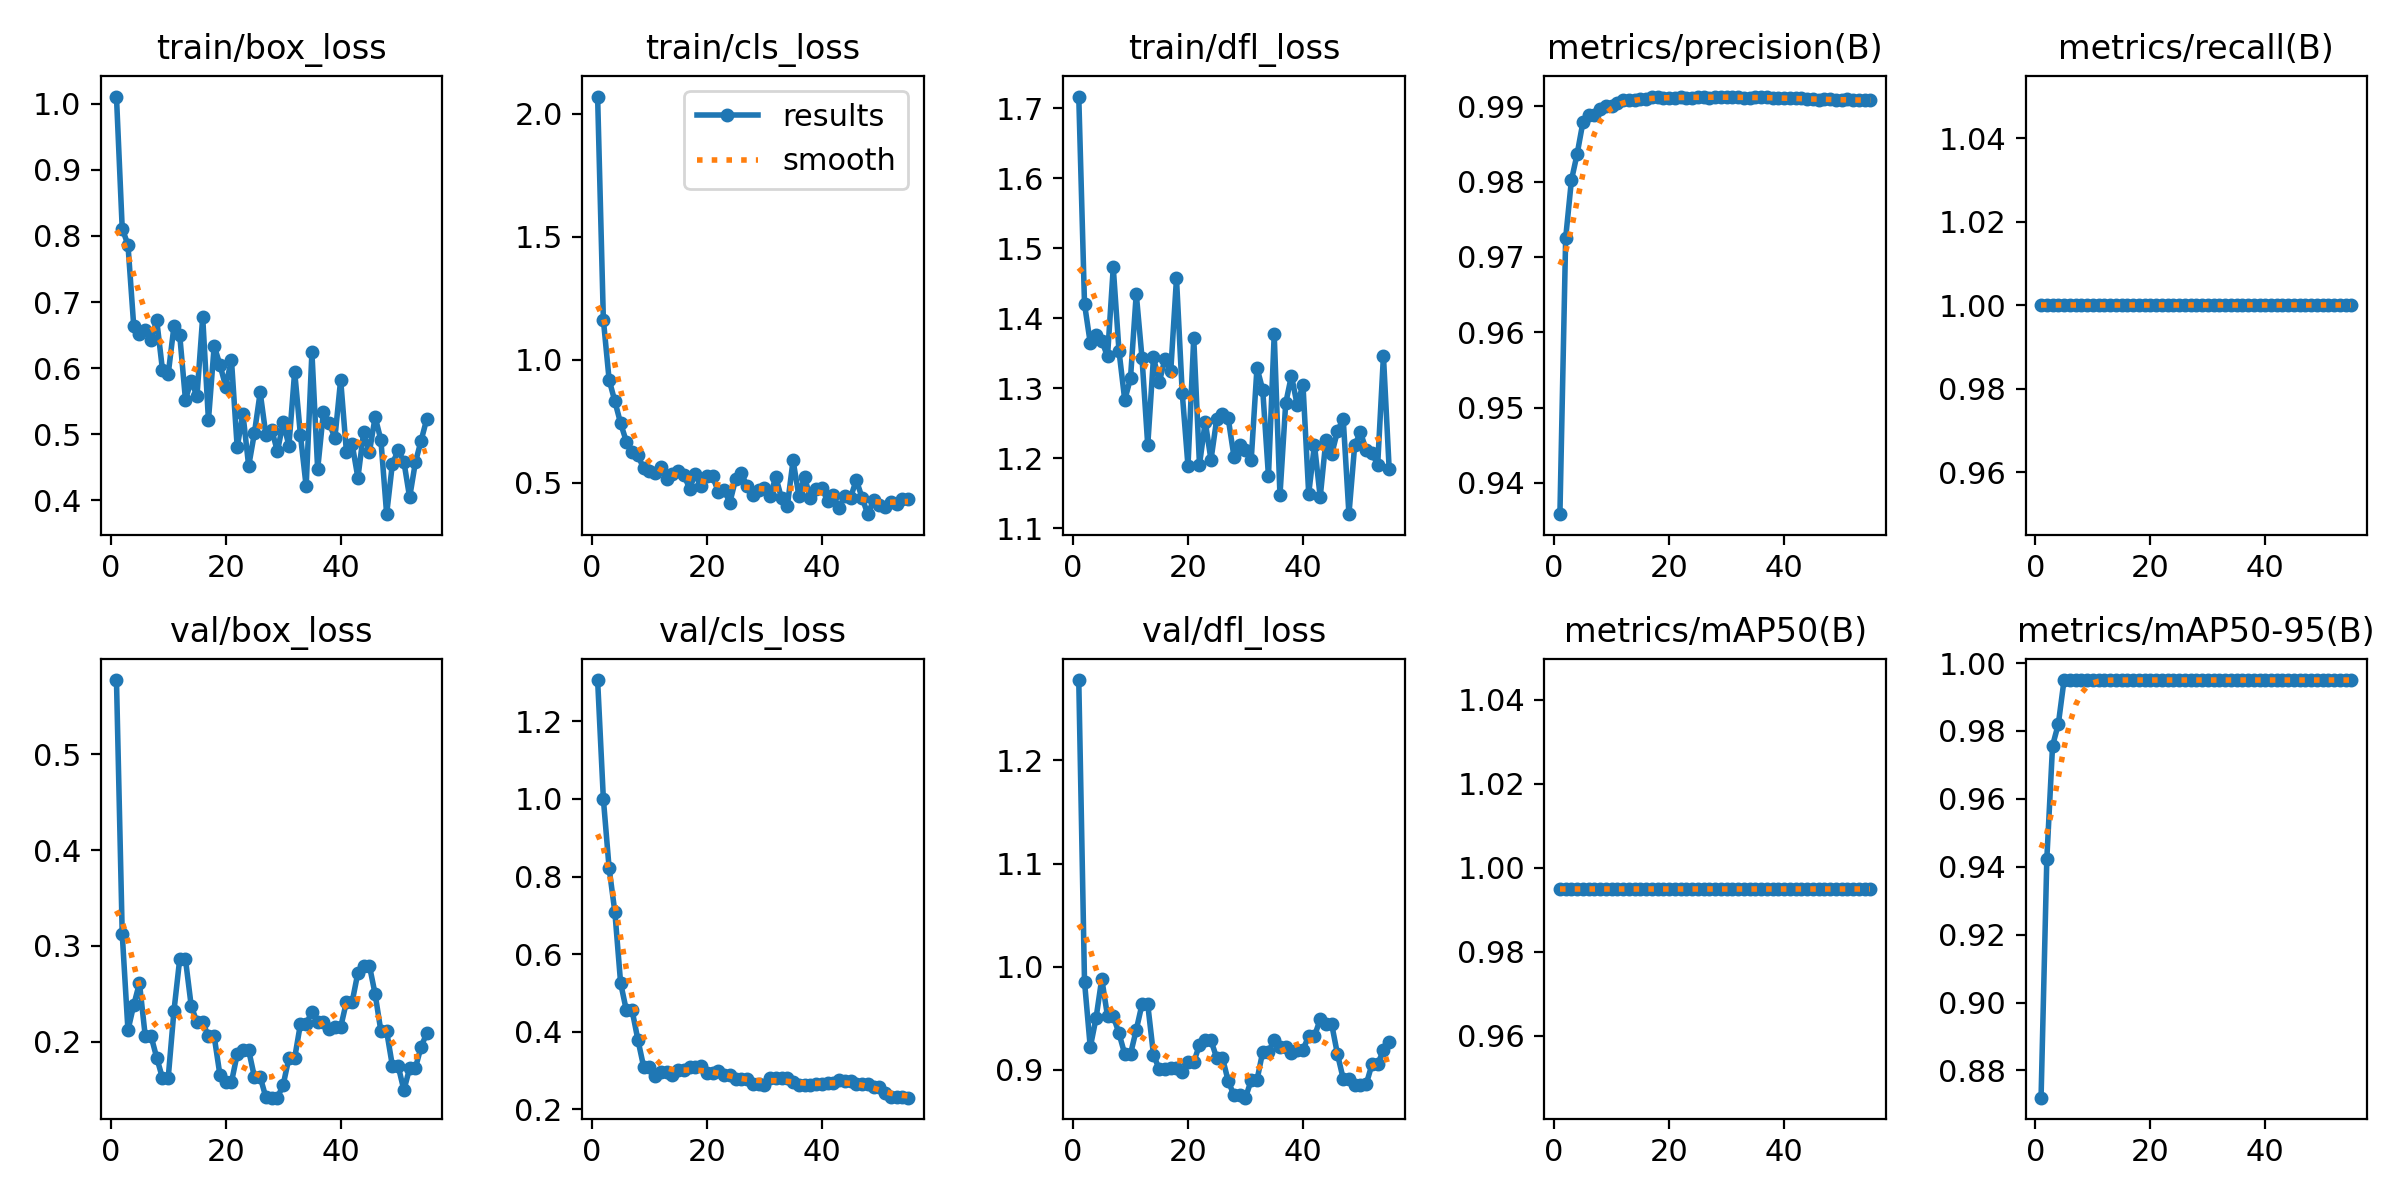

The data file committed next to this chart (first rows):
epoch, time, train/box_loss, train/cls_loss, train/dfl_loss, metrics/precision(B), metrics/recall(B), metrics/mAP50(B), metrics/mAP50-95(B), val/box_loss, val/cls_loss, val/dfl_loss, lr/pg0, lr/pg1, lr/pg2
1, 20.63, 1.011, 2.069, 1.717, 0.9358, 1, 0.995, 0.872, 0.5773, 1.307, 1.278, 0.09103, 2.7e-05, 2.7e-05
2, 39.88, 0.8113, 1.163, 1.42, 0.9725, 1, 0.995, 0.9422, 0.3128, 1, 0.9856, 0.08106, 5.67178e-05, 5.67178e-05
3, 58.94, 0.7866, 0.9195, 1.364, 0.9802, 1, 0.995, 0.9757, 0.2121, 0.8216, 0.922, 0.07109, 8.61387e-05, 8.61387e-05
4, 78.18, 0.6641, 0.8315, 1.376, 0.9837, 1, 0.995, 0.982, 0.2382, 0.7088, 0.95, 0.06112, 0.0001153, 0.0001153
5, 97.27, 0.6515, 0.7429, 1.368, 0.9879, 1, 0.995, 0.995, 0.2613, 0.5258, 0.9884, 0.05114, 0.0001441, 0.0001441
6, 116.1, 0.6574, 0.668, 1.345, 0.9888, 1, 0.995, 0.995, 0.2064, 0.455, 0.9523, 0.04117, 0.0001726, 0.0001726
7, 135, 0.6419, 0.6264, 1.473, 0.9888, 1, 0.995, 0.995, 0.2064, 0.455, 0.9523, 0.0312, 0.0002009, 0.0002009
8, 153.8, 0.6727, 0.6122, 1.353, 0.9896, 1, 0.995, 0.995, 0.1835, 0.3799, 0.9354, 0.02123, 0.0002288, 0.0002288
9, 172.5, 0.5974, 0.5601, 1.283, 0.9901, 1, 0.995, 0.995, 0.1623, 0.3101, 0.9154, 0.01126, 0.0002564, 0.0002564
10, 191.3, 0.5907, 0.5473, 1.314, 0.9901, 1, 0.995, 0.995, 0.1623, 0.3101, 0.9154, 0.001284, 0.0002838, 0.0002838
11, 210.2, 0.6631, 0.5386, 1.435, 0.9905, 1, 0.995, 0.995, 0.2323, 0.286, 0.9389, 0.0002852, 0.0002852, 0.0002852
12, 229.1, 0.6502, 0.5668, 1.343, 0.9908, 1, 0.995, 0.995, 0.2862, 0.2959, 0.9636, 0.0002837, 0.0002837, 0.0002837
13, 251.6, 0.5523, 0.518, 1.218, 0.9908, 1, 0.995, 0.995, 0.2862, 0.2959, 0.9636, 0.0002822, 0.0002822, 0.0002822
14, 271.3, 0.581, 0.5364, 1.344, 0.9909, 1, 0.995, 0.995, 0.2376, 0.2883, 0.9148, 0.0002807, 0.0002807, 0.0002807
15, 290.3, 0.5572, 0.5475, 1.309, 0.991, 1, 0.995, 0.995, 0.2204, 0.3002, 0.9007, 0.0002792, 0.0002792, 0.0002792
16, 311.3, 0.6774, 0.5337, 1.342, 0.991, 1, 0.995, 0.995, 0.2204, 0.3002, 0.9007, 0.0002777, 0.0002777, 0.0002777
17, 330.3, 0.5212, 0.4771, 1.324, 0.9912, 1, 0.995, 0.995, 0.2057, 0.3089, 0.9018, 0.0002762, 0.0002762, 0.0002762
18, 350.3, 0.6334, 0.5382, 1.457, 0.9912, 1, 0.995, 0.995, 0.2057, 0.3089, 0.9018, 0.0002748, 0.0002748, 0.0002748
19, 369.5, 0.6051, 0.4871, 1.293, 0.9911, 1, 0.995, 0.995, 0.1654, 0.3129, 0.8976, 0.0002733, 0.0002733, 0.0002733
20, 388.8, 0.5721, 0.5272, 1.189, 0.9911, 1, 0.995, 0.995, 0.1578, 0.2937, 0.9075, 0.0002718, 0.0002718, 0.0002718
21, 408.9, 0.6128, 0.5265, 1.372, 0.9911, 1, 0.995, 0.995, 0.1578, 0.2937, 0.9075, 0.0002703, 0.0002703, 0.0002703
22, 428.2, 0.4804, 0.4644, 1.191, 0.9913, 1, 0.995, 0.995, 0.187, 0.2997, 0.9244, 0.0002688, 0.0002688, 0.0002688
23, 446.7, 0.5308, 0.4731, 1.252, 0.9911, 1, 0.995, 0.995, 0.1913, 0.2885, 0.9286, 0.0002673, 0.0002673, 0.0002673
24, 465.2, 0.4517, 0.4201, 1.198, 0.9911, 1, 0.995, 0.995, 0.1913, 0.2885, 0.9286, 0.0002658, 0.0002658, 0.0002658
25, 484.3, 0.5018, 0.5145, 1.256, 0.9912, 1, 0.995, 0.995, 0.1634, 0.2782, 0.9116, 0.0002644, 0.0002644, 0.0002644
26, 511.6, 0.5632, 0.541, 1.263, 0.9912, 1, 0.995, 0.995, 0.1634, 0.2782, 0.9116, 0.0002629, 0.0002629, 0.0002629
27, 530.5, 0.4985, 0.4859, 1.257, 0.9911, 1, 0.995, 0.995, 0.142, 0.278, 0.8892, 0.0002614, 0.0002614, 0.0002614
28, 549.1, 0.5068, 0.4494, 1.202, 0.9912, 1, 0.995, 0.995, 0.1418, 0.2663, 0.8755, 0.0002599, 0.0002599, 0.0002599
29, 568.6, 0.4739, 0.4731, 1.219, 0.9912, 1, 0.995, 0.995, 0.1418, 0.2663, 0.8755, 0.0002584, 0.0002584, 0.0002584
30, 587.6, 0.518, 0.4795, 1.212, 0.9913, 1, 0.995, 0.995, 0.1551, 0.2634, 0.8732, 0.0002569, 0.0002569, 0.0002569
31, 606.6, 0.4826, 0.4472, 1.198, 0.9912, 1, 0.995, 0.995, 0.1832, 0.2812, 0.8901, 0.0002555, 0.0002555, 0.0002555
32, 625.7, 0.5947, 0.5246, 1.329, 0.9912, 1, 0.995, 0.995, 0.1832, 0.2812, 0.8901, 0.000254, 0.000254, 0.000254
33, 644.9, 0.4988, 0.437, 1.298, 0.9911, 1, 0.995, 0.995, 0.2185, 0.2801, 0.9176, 0.0002525, 0.0002525, 0.0002525
34, 663.7, 0.4209, 0.4054, 1.174, 0.9911, 1, 0.995, 0.995, 0.2185, 0.2801, 0.9176, 0.000251, 0.000251, 0.000251
35, 683.8, 0.6239, 0.5918, 1.377, 0.9912, 1, 0.995, 0.995, 0.2313, 0.2717, 0.9293, 0.0002495, 0.0002495, 0.0002495
36, 704.6, 0.4469, 0.4491, 1.147, 0.9912, 1, 0.995, 0.995, 0.2212, 0.2621, 0.922, 0.000248, 0.000248, 0.000248
37, 724.5, 0.5329, 0.5226, 1.278, 0.9912, 1, 0.995, 0.995, 0.2212, 0.2621, 0.922, 0.0002465, 0.0002465, 0.0002465
38, 743.6, 0.5168, 0.441, 1.318, 0.9911, 1, 0.995, 0.995, 0.2132, 0.2617, 0.9168, 0.0002451, 0.0002451, 0.0002451
39, 763.3, 0.4941, 0.4747, 1.276, 0.991, 1, 0.995, 0.995, 0.2152, 0.264, 0.9198, 0.0002436, 0.0002436, 0.0002436
40, 783.9, 0.5824, 0.4792, 1.305, 0.991, 1, 0.995, 0.995, 0.2152, 0.264, 0.9198, 0.0002421, 0.0002421, 0.0002421
41, 803.1, 0.4736, 0.4282, 1.149, 0.9911, 1, 0.995, 0.995, 0.2416, 0.2688, 0.9327, 0.0002406, 0.0002406, 0.0002406
42, 822.2, 0.4851, 0.4497, 1.219, 0.9911, 1, 0.995, 0.995, 0.2416, 0.2688, 0.9327, 0.0002391, 0.0002391, 0.0002391
43, 843.1, 0.4339, 0.3988, 1.144, 0.991, 1, 0.995, 0.995, 0.2721, 0.2751, 0.9493, 0.0002376, 0.0002376, 0.0002376
44, 864.5, 0.503, 0.4474, 1.226, 0.9909, 1, 0.995, 0.995, 0.2795, 0.2726, 0.9442, 0.0002361, 0.0002361, 0.0002361
45, 883.8, 0.4728, 0.4405, 1.206, 0.9909, 1, 0.995, 0.995, 0.2795, 0.2726, 0.9442, 0.0002347, 0.0002347, 0.0002347
46, 906.1, 0.5259, 0.5126, 1.238, 0.9909, 1, 0.995, 0.995, 0.2497, 0.2658, 0.9154, 0.0002332, 0.0002332, 0.0002332
47, 928.5, 0.4912, 0.4404, 1.257, 0.991, 1, 0.995, 0.995, 0.2111, 0.2651, 0.8916, 0.0002317, 0.0002317, 0.0002317
48, 947.6, 0.3789, 0.3734, 1.12, 0.991, 1, 0.995, 0.995, 0.2111, 0.2651, 0.8916, 0.0002302, 0.0002302, 0.0002302
49, 966.6, 0.4552, 0.4296, 1.218, 0.9908, 1, 0.995, 0.995, 0.1749, 0.2564, 0.885, 0.0002287, 0.0002287, 0.0002287
50, 989.9, 0.4753, 0.4118, 1.237, 0.9908, 1, 0.995, 0.995, 0.1749, 0.2564, 0.885, 0.0002272, 0.0002272, 0.0002272
51, 1023, 0.4583, 0.4045, 1.211, 0.9909, 1, 0.995, 0.995, 0.1496, 0.2417, 0.8861, 0.0002258, 0.0002258, 0.0002258
52, 1049, 0.4043, 0.4224, 1.207, 0.9908, 1, 0.995, 0.995, 0.1725, 0.2319, 0.9055, 0.0002243, 0.0002243, 0.0002243
53, 1069, 0.4572, 0.4154, 1.191, 0.9908, 1, 0.995, 0.995, 0.1725, 0.2319, 0.9055, 0.0002228, 0.0002228, 0.0002228
54, 1094, 0.4903, 0.4334, 1.346, 0.9909, 1, 0.995, 0.995, 0.1951, 0.2307, 0.9196, 0.0002213, 0.0002213, 0.0002213
55, 1118, 0.5236, 0.4363, 1.184, 0.9908, 1, 0.995, 0.995, 0.2091, 0.2301, 0.9272, 0.0002198, 0.0002198, 0.0002198
